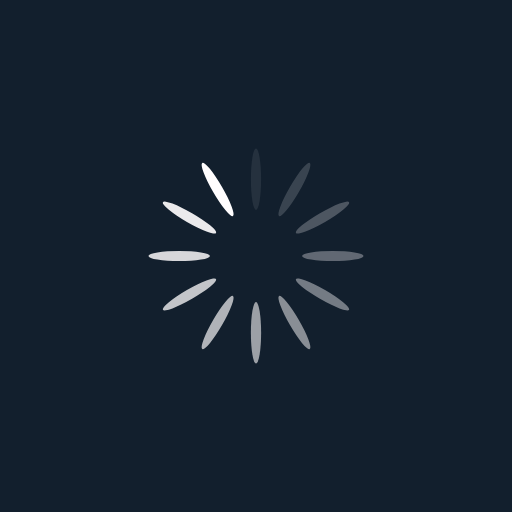
t = 0.00 s
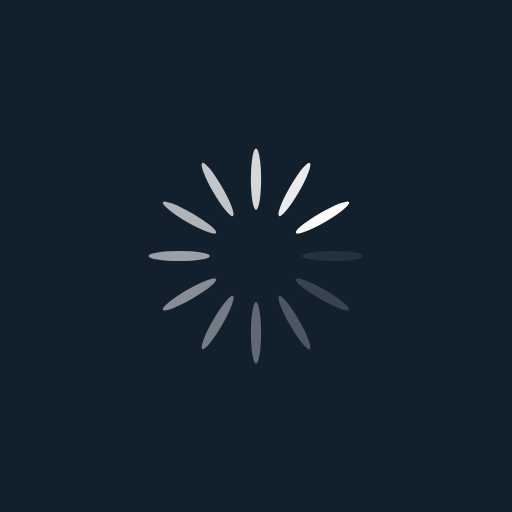
t = 0.47 s
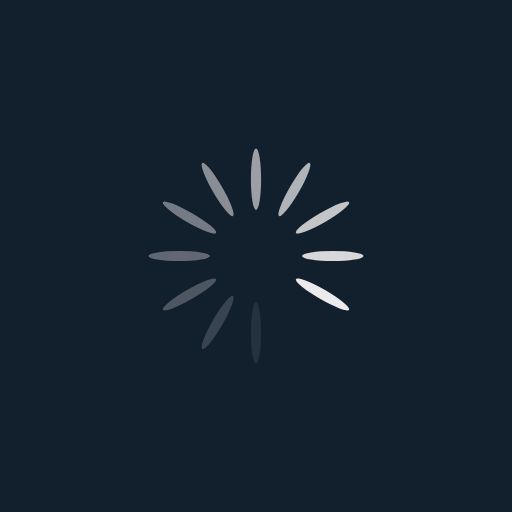
t = 0.94 s
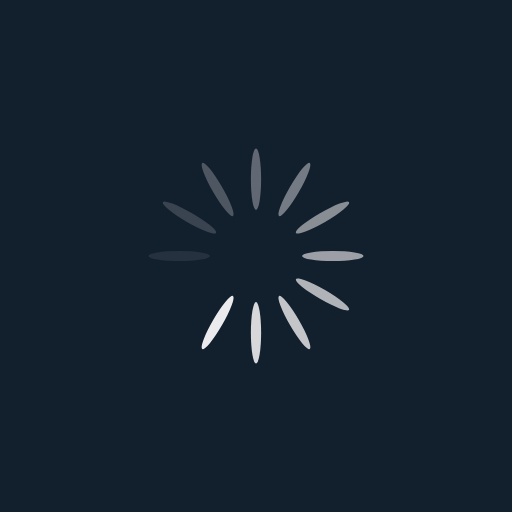
t = 1.42 s

The animated SVG that drew these frames (rendered in a browser with its animation timeline set to each time). Animation: 12 SMIL elements (animate=12); one cycle of 1.89 s, repeats indefinitely.

<?xml version="1.0" encoding="utf-8"?>
<svg xmlns="http://www.w3.org/2000/svg" xmlns:xlink="http://www.w3.org/1999/xlink" style="margin: auto; background: rgb(18, 31, 45); display: block; shape-rendering: auto;" width="217px" height="217px" viewBox="0 0 100 100" preserveAspectRatio="xMidYMid">
<g transform="rotate(0 50 50)">
  <rect x="49" y="29" rx="1" ry="6" width="2" height="12" fill="#fffdfe">
    <animate attributeName="opacity" values="1;0" keyTimes="0;1" dur="1.8867924528301885s" begin="-1.7295597484276728s" repeatCount="indefinite"></animate>
  </rect>
</g><g transform="rotate(30 50 50)">
  <rect x="49" y="29" rx="1" ry="6" width="2" height="12" fill="#fffdfe">
    <animate attributeName="opacity" values="1;0" keyTimes="0;1" dur="1.8867924528301885s" begin="-1.572327044025157s" repeatCount="indefinite"></animate>
  </rect>
</g><g transform="rotate(60 50 50)">
  <rect x="49" y="29" rx="1" ry="6" width="2" height="12" fill="#fffdfe">
    <animate attributeName="opacity" values="1;0" keyTimes="0;1" dur="1.8867924528301885s" begin="-1.4150943396226414s" repeatCount="indefinite"></animate>
  </rect>
</g><g transform="rotate(90 50 50)">
  <rect x="49" y="29" rx="1" ry="6" width="2" height="12" fill="#fffdfe">
    <animate attributeName="opacity" values="1;0" keyTimes="0;1" dur="1.8867924528301885s" begin="-1.2578616352201257s" repeatCount="indefinite"></animate>
  </rect>
</g><g transform="rotate(120 50 50)">
  <rect x="49" y="29" rx="1" ry="6" width="2" height="12" fill="#fffdfe">
    <animate attributeName="opacity" values="1;0" keyTimes="0;1" dur="1.8867924528301885s" begin="-1.10062893081761s" repeatCount="indefinite"></animate>
  </rect>
</g><g transform="rotate(150 50 50)">
  <rect x="49" y="29" rx="1" ry="6" width="2" height="12" fill="#fffdfe">
    <animate attributeName="opacity" values="1;0" keyTimes="0;1" dur="1.8867924528301885s" begin="-0.9433962264150942s" repeatCount="indefinite"></animate>
  </rect>
</g><g transform="rotate(180 50 50)">
  <rect x="49" y="29" rx="1" ry="6" width="2" height="12" fill="#fffdfe">
    <animate attributeName="opacity" values="1;0" keyTimes="0;1" dur="1.8867924528301885s" begin="-0.7861635220125786s" repeatCount="indefinite"></animate>
  </rect>
</g><g transform="rotate(210 50 50)">
  <rect x="49" y="29" rx="1" ry="6" width="2" height="12" fill="#fffdfe">
    <animate attributeName="opacity" values="1;0" keyTimes="0;1" dur="1.8867924528301885s" begin="-0.6289308176100629s" repeatCount="indefinite"></animate>
  </rect>
</g><g transform="rotate(240 50 50)">
  <rect x="49" y="29" rx="1" ry="6" width="2" height="12" fill="#fffdfe">
    <animate attributeName="opacity" values="1;0" keyTimes="0;1" dur="1.8867924528301885s" begin="-0.4716981132075471s" repeatCount="indefinite"></animate>
  </rect>
</g><g transform="rotate(270 50 50)">
  <rect x="49" y="29" rx="1" ry="6" width="2" height="12" fill="#fffdfe">
    <animate attributeName="opacity" values="1;0" keyTimes="0;1" dur="1.8867924528301885s" begin="-0.31446540880503143s" repeatCount="indefinite"></animate>
  </rect>
</g><g transform="rotate(300 50 50)">
  <rect x="49" y="29" rx="1" ry="6" width="2" height="12" fill="#fffdfe">
    <animate attributeName="opacity" values="1;0" keyTimes="0;1" dur="1.8867924528301885s" begin="-0.15723270440251572s" repeatCount="indefinite"></animate>
  </rect>
</g><g transform="rotate(330 50 50)">
  <rect x="49" y="29" rx="1" ry="6" width="2" height="12" fill="#fffdfe">
    <animate attributeName="opacity" values="1;0" keyTimes="0;1" dur="1.8867924528301885s" begin="0s" repeatCount="indefinite"></animate>
  </rect>
</g>
<!-- [ldio] generated by https://loading.io/ --></svg>